Run: headless pygame with SDL's dummy video driver; simulated clock (each Clock.tick advances the game by its frame time, no real sleeping); random seed 0; keys injected as events and as key.get_pressed() state; no mouse input.
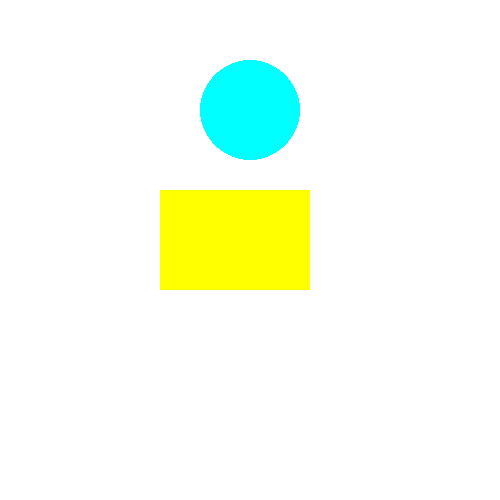
Frame 1 of 4 · flips 1–60 · no input
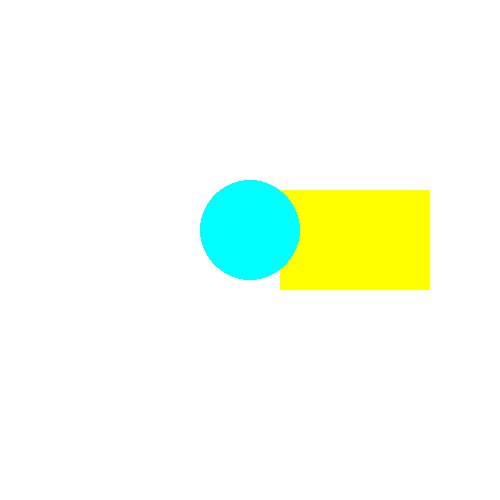
Frame 2 of 4 · flips 61–180 · tapped SPACE, RETURN · held RIGHT (→), D
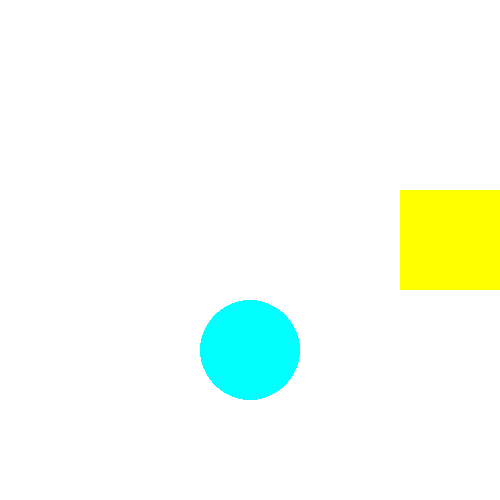
Frame 3 of 4 · flips 181–300 · held DOWN (↓), S
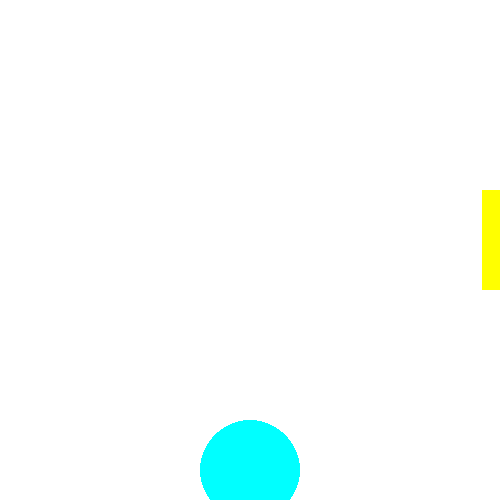
Frame 4 of 4 · flips 301–420 · held LEFT (←), A, UP (↑), W

The pygame program that drew these frames:

import pygame
pygame.init()
win=pygame.display.set_mode((500,500))

x=100
y=190
x1 = 250
y1 = 50

direction=1
directionY = 1
while True:
    for event in pygame.event.get():
        if event.type==pygame.QUIT:
          exit()


    x=x+direction
    y1 = y1 + directionY
    if x>500:
        direction = -1
    if x<0:
        direction = 1

    if y1 > 500:
        directionY = -1
    if y1 < 0:
        directionY = 1
    win.fill((255,255,255))

    pygame.draw.rect(win,(255,255,0),(x,y,150,100))

    pygame.draw.circle(win, (0, 255, 255), (x1,y1), 50)
    pygame.display.update()
    pygame.time.delay(10)
